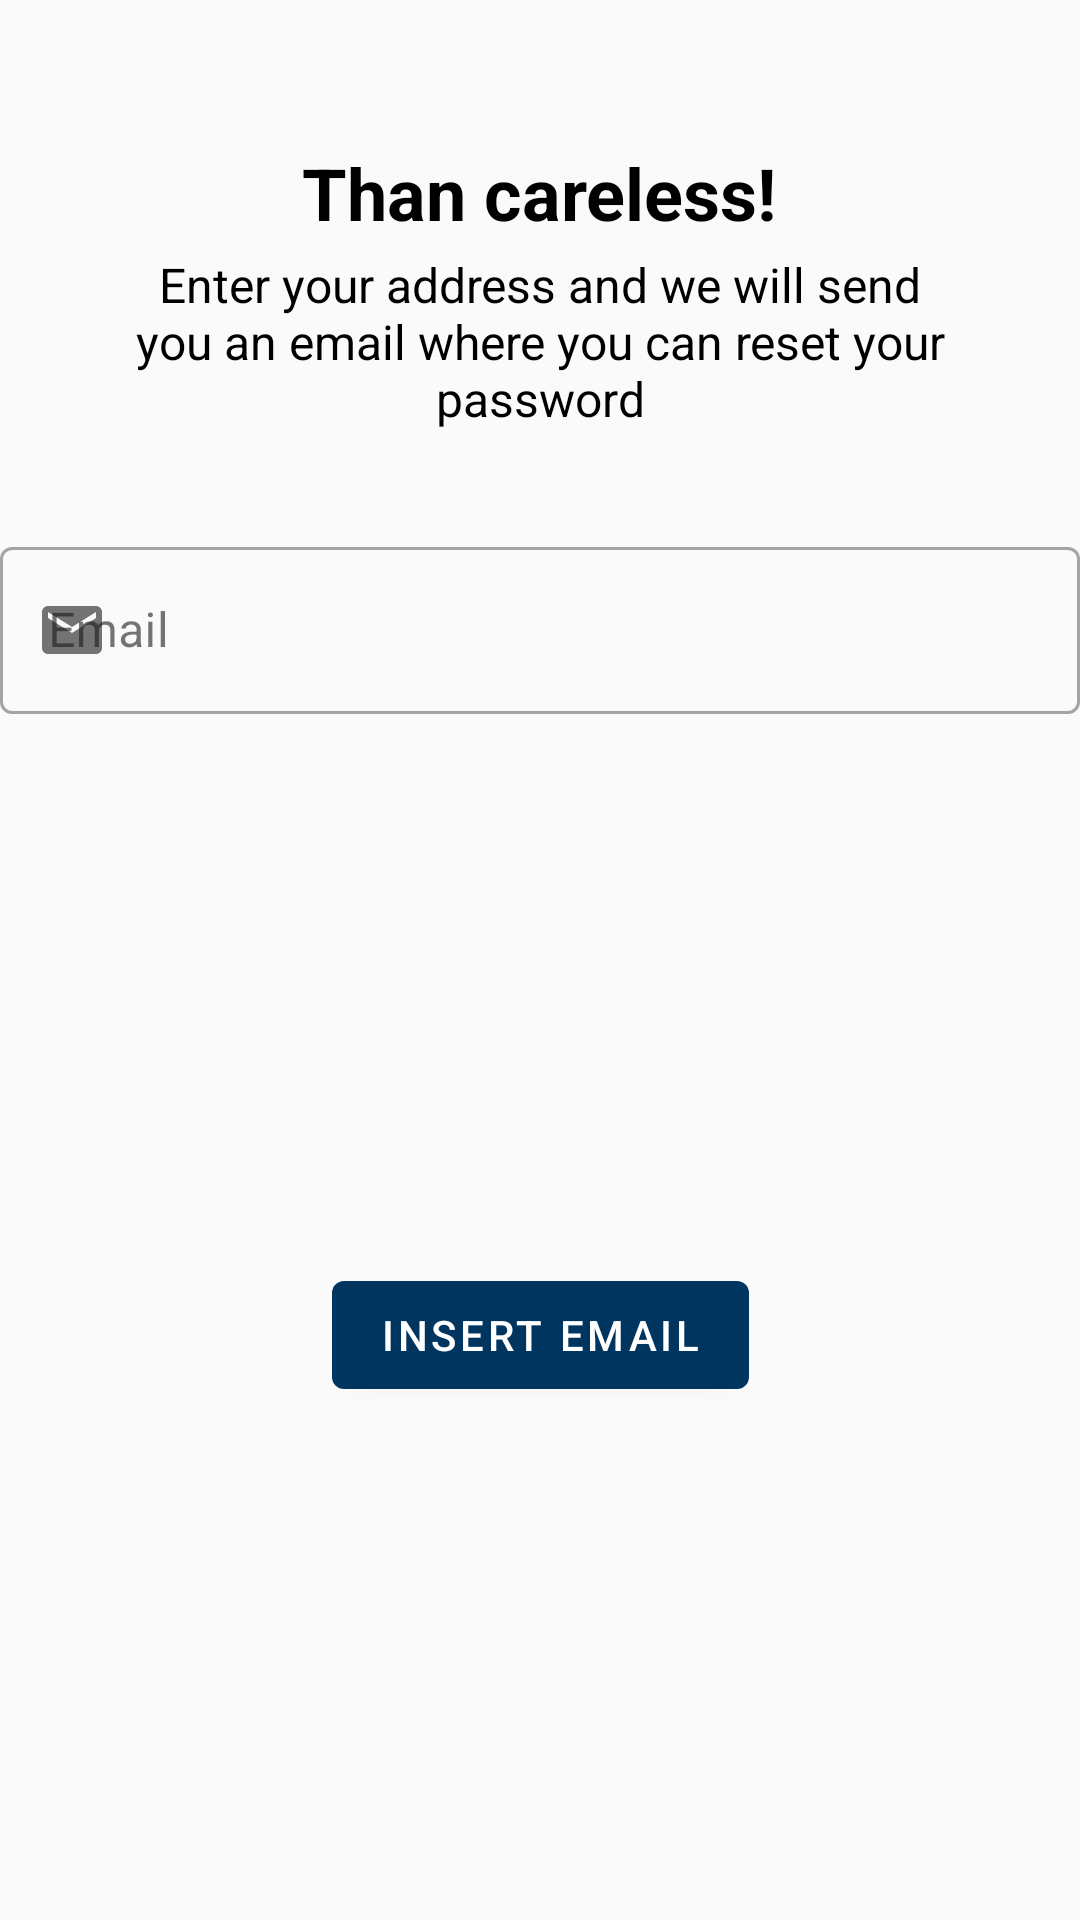

The Android layout XML behind this screen, and the referenced resources:
<!-- AndroidManifest.xml: application theme Theme.ECultureExperience -->
<!-- res/layout/activity_forgot_password.xml -->
<?xml version="1.0" encoding="utf-8"?>
<androidx.constraintlayout.widget.ConstraintLayout xmlns:android="http://schemas.android.com/apk/res/android"
    xmlns:app="http://schemas.android.com/apk/res-auto"
    xmlns:tools="http://schemas.android.com/tools"
    android:layout_width="match_parent"
    android:layout_height="match_parent"
    tools:context=".Accesso.ForgotPasswordActivity">

    <TextView
        android:id="@+id/textView4"
        android:layout_width="159dp"
        android:layout_height="35dp"
        android:layout_marginTop="48dp"
        android:text="@string/che_sbadato"
        android:textColor="#000000"
        android:textSize="24sp"
        android:textStyle="bold"
        app:drawableStartCompat="@drawable/ic_lock"
        app:layout_constraintEnd_toEndOf="parent"
        app:layout_constraintHorizontal_bias="0.5"
        app:layout_constraintStart_toStartOf="parent"
        app:layout_constraintTop_toTopOf="parent" />


    <com.google.android.material.textfield.TextInputLayout
        android:id="@+id/emailTextInputLayout"
        style="@style/Widget.App.TextInputLayout"
        android:layout_width="match_parent"
        android:layout_height="wrap_content"
        android:layout_marginHorizontal="@dimen/text_margin"
        android:layout_marginTop="32dp"
        android:hint="@string/email"
        app:layout_constraintEnd_toEndOf="parent"

        app:layout_constraintStart_toStartOf="parent"
        app:layout_constraintTop_toBottomOf="@+id/textView5"
        app:startIconDrawable="@drawable/ic_email">

        <com.google.android.material.textfield.TextInputEditText
            android:id="@+id/emailInputEditText"
            android:layout_width="match_parent"
            android:layout_height="match_parent"
            android:inputType="textEmailAddress"
            android:textColorHint="#546E7A" />

    </com.google.android.material.textfield.TextInputLayout>

    <TextView
        android:id="@+id/textView5"
        android:layout_width="276dp"
        android:layout_height="62dp"
        android:layout_marginStart="32dp"
        android:layout_marginEnd="32dp"
        android:gravity="center"
        android:text="@string/inserisci_il_tuo_indirizzo_e_ti_invieremo_una_email_dove_poter_resettare_la_tua_password"
        android:textColor="#000000"
        android:textSize="16sp"
        app:layout_constraintBottom_toBottomOf="parent"
        app:layout_constraintEnd_toEndOf="parent"
        app:layout_constraintHorizontal_bias="0.492"
        app:layout_constraintStart_toStartOf="parent"
        app:layout_constraintTop_toBottomOf="@+id/textView4"
        app:layout_constraintVertical_bias="0.0" />

    <com.google.android.material.button.MaterialButton
        android:id="@+id/resetBtn"
        style="@style/Widget.App.Button"
        android:layout_width="wrap_content"
        android:layout_height="wrap_content"
        android:text="@string/inserisci_email"
        android:layout_marginTop="12dp"
        app:layout_constraintBottom_toBottomOf="parent"
        app:layout_constraintEnd_toEndOf="parent"
        app:layout_constraintStart_toStartOf="parent"
        app:layout_constraintTop_toBottomOf="@+id/emailTextInputLayout" />

</androidx.constraintlayout.widget.ConstraintLayout>
<!-- resources referenced by this layout -->
<resources>
  <!-- drawable ic_email (drawable) -->
  <vector xmlns:android="http://schemas.android.com/apk/res/android"
      android:width="24dp"
      android:height="24dp"
      android:viewportWidth="24"
      android:viewportHeight="24"
      android:tint="#000000">
    <path
        android:fillColor="#000000"
        android:pathData="M20,4L4,4c-1.1,0 -1.99,0.9 -1.99,2L2,18c0,1.1 0.9,2 2,2h16c1.1,0 2,-0.9 2,-2L22,6c0,-1.1 -0.9,-2 -2,-2zM20,8l-8,5 -8,-5L4,6l8,5 8,-5v2z"/>
  </vector>
  <string name="che_sbadato">Than careless!</string>
  <string name="email" translatable="false">Email</string>
  <string name="inserisci_email">INSERT EMAIL</string>
  <string name="inserisci_il_tuo_indirizzo_e_ti_invieremo_una_email_dove_poter_resettare_la_tua_password">Enter your address and we will send you an email where you can reset your password</string>
  <style name="Widget.App.Button" parent="Widget.MaterialComponents.Button">
          <item name="materialThemeOverlay">@style/ThemeOverlay.App.Button</item>
  
      </style>
  <style name="Widget.App.TextInputLayout" parent="Widget.MaterialComponents.TextInputLayout.OutlinedBox.Dense">
          <item name="materialThemeOverlay">@style/ThemeOverlay.App.TextInputLayout</item>
          <item name="hintTextColor">@color/gov_blue</item>
      </style>
  <style name="Theme.ECultureExperience" parent="Theme.MaterialComponents.Light.Bridge">
          <item name="android:windowLightStatusBar">true</item>
          
          <item name="colorPrimary">@color/grey_50</item>
          <item name="colorPrimaryDark">@color/light_grey</item>
          <item name="colorPrimaryVariant">@color/grey_50</item>
          <item name="colorOnPrimary">@color/black</item>
          <item name="android:textColor">@color/black</item>
          
          <item name="colorSecondary">@color/dark_grey</item>
          <item name="colorSecondaryVariant">@color/golden</item>
          <item name="colorOnSecondary">@color/white</item>
          
          <item name="android:statusBarColor" tools:targetApi="l">?attr/colorPrimaryVariant</item>
          
          <item name="colorAccent">@color/gov_blue</item>
  
  
          <item name="textInputStyle">@style/Widget.App.TextInputLayout</item>
          <item name="materialButtonStyle">@style/Widget.App.Button</item>
          <item name="checkboxStyle">@style/Widget.App.CheckBox</item>
  
  
      </style>
  <style name="ThemeOverlay.App.Button" parent="">
          <item name="colorButtonNormal">@color/primaryColor</item>
          <item name="android:textColor">@color/white</item>
  
          <item name="colorPrimary">@color/primaryColor</item>
          <item name="colorOnPrimary">@color/white</item>
      </style>
  <style name="ThemeOverlay.App.TextInputLayout" parent="">
          <item name="colorPrimary">@color/gov_blue</item>
          <item name="editTextStyle">@style/Widget.MaterialComponents.TextInputEditText.OutlinedBox</item>
          <item name="colorOnSurface">@color/black</item>
          <item name="colorError">@color/burgundy_red</item>
      </style>
  <color name="gov_blue">#FF003560</color>
  <color name="grey_50">#FFECEFF1</color>
  <color name="light_grey">#FFCED6D9</color>
  <color name="black">#191919</color>
  <color name="dark_grey">#2B2B2B</color>
  <color name="golden">#FFCC9E20</color>
  <color name="white">#FFFFFF</color>
  <style name="Widget.App.CheckBox" parent="Widget.MaterialComponents.CompoundButton.CheckBox">
          <item name="materialThemeOverlay">@style/ThemeOverlay.App.CheckBox</item>
      </style>
  <color name="primaryColor">@color/gov_blue</color>
  <color name="burgundy_red">#FF9B0000</color>
  <style name="ThemeOverlay.App.CheckBox" parent="">
          <item name="colorOnSurface">@color/gov_blue</item>
          <item name="colorSecondary">@color/white</item>
      </style>
</resources>
